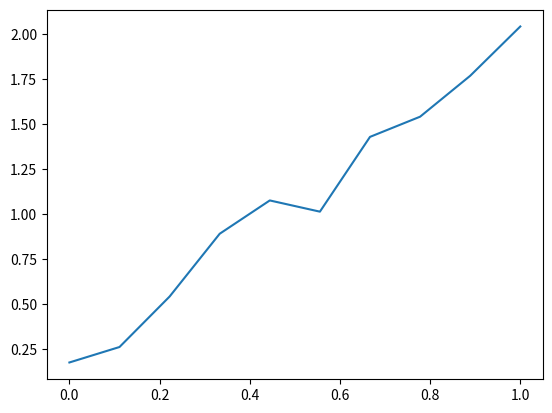

This chart was generated by the following Python code:
import matplotlib.pyplot as plt
import numpy as np
import pandas as pd

# シード固定
np.random.seed(0)


# 変数x・y
x = np.linspace(0, 1, 10)
y = 2 * x + 0.1 * np.random.randn(10)
print(y)


# 折れ線(テンプレ)
# plt.figure(figsize=(10, 7)) # figsize=(width, height)
# plt.plot(x, y)
# plt.show()


# 折れ線(汎用)
fig = plt.figure() # グラフ領域の準備(ベースのキャンバス)
ax: plt.Axes = fig.add_subplot(111) # 実際にはAxesを使ってグラフを書く(gridの指定)
ax.plot(x, y) # 描画
plt.show() # 表示






